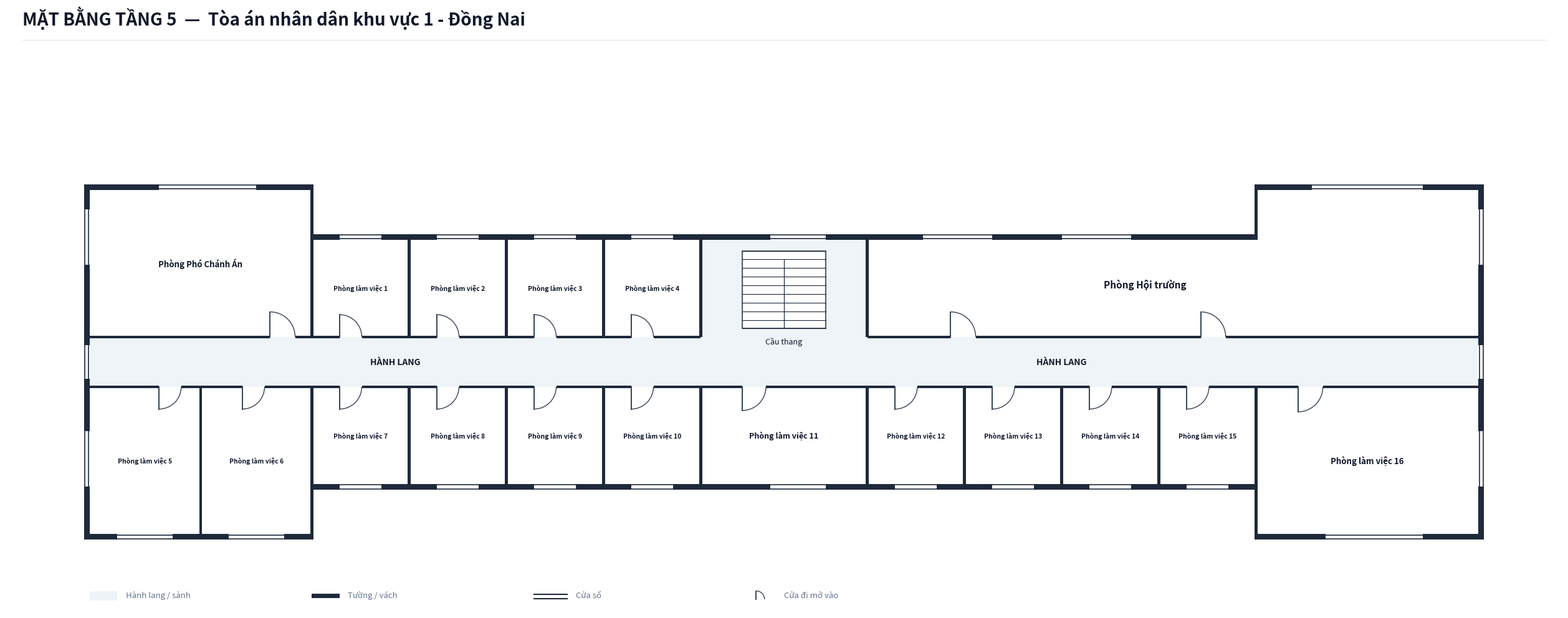

The script that saved this image:
import os
from typing import TypedDict, Tuple, List
import matplotlib.pyplot as plt
import matplotlib.patches as patches

class RoomDict(TypedDict):
    id: str
    name: str
    x: float
    y: float
    w: float
    h: float
    text_center: Tuple[float, float]
    door: Tuple[float, float, float, str]
    font_size: float

def create_floorplan_tang5():
    # ---------------------------------------------------------
    # 1. SETUP CANVAS & CANVAS STYLING
    # ---------------------------------------------------------
    fig = plt.figure(figsize=(26, 12), dpi=300)
    ax = fig.add_axes([0.02, 0.06, 0.96, 0.86])
    ax.set_aspect('equal')
    ax.axis('off')
    fig.patch.set_facecolor('#ffffff')

    COLOR_WALL = '#1e293b'          # Dark slate structural wall & partitions
    COLOR_FILL_CORRIDOR = '#eef4f7'  # Soft pastel grey-cyan fill for corridor/lobby
    COLOR_ROOM_FILL = '#ffffff'     # Pure white for room interior
    COLOR_STAIR_FILL = '#ffffff'    # Pure white for staircase on Floor 2+
    COLOR_DOOR_SWING = '#334155'    # Dark slate door panel and arc
    COLOR_TEXT_MAIN = '#0f172a'     # Deep navy text
    COLOR_TEXT_MUTED = '#64748b'    # Muted grey text

    WALL_THICKNESS = 0.20  # 200mm exterior wall
    PART_THICKNESS = 0.10  # 100mm interior wall
    W = WALL_THICKNESS
    P = PART_THICKNESS

    # Building Dimensions (Scaled I-Shape)
    X_MAX = 50.0
    X_WING_L = 8.0
    X_LOBBY_L = 22.0
    X_LOBBY_R = 28.0
    X_WING_R = 42.0

    # ---------------------------------------------------------
    # 2. HEADER & LEGEND
    # ---------------------------------------------------------
    fig.text(0.03, 0.95, 'MẶT BẰNG TẦNG 5  —  Tòa án nhân dân khu vực 1 - Đồng Nai', 
             color='#0f172a', fontsize=20, fontweight='bold', family='sans-serif')
    
    header_line = plt.Line2D([0.03, 0.97], [0.93, 0.93], transform=fig.transFigure, color='#e2e8f0', linewidth=1.0)
    fig.lines.append(header_line)

    lg_x, lg_y = 0.0, -8.6
    ax.add_patch(patches.Rectangle((lg_x, lg_y), 1.0, 0.35, facecolor=COLOR_FILL_CORRIDOR, edgecolor='none', zorder=1))
    ax.text(lg_x + 1.3, lg_y + 0.05, 'Hành lang / sảnh', color=COLOR_TEXT_MUTED, fontsize=9.5, va='bottom')

    ax.add_patch(patches.Rectangle((lg_x + 8.0, lg_y + 0.1), 1.0, 0.15, facecolor=COLOR_WALL, edgecolor='none', zorder=1))
    ax.text(lg_x + 9.3, lg_y + 0.05, 'Tường / vách', color=COLOR_TEXT_MUTED, fontsize=9.5, va='bottom')

    ax.plot([lg_x + 16.0, lg_x + 17.2], [lg_y + 0.22, lg_y + 0.22], color=COLOR_WALL, linewidth=1.5, zorder=1)
    ax.plot([lg_x + 16.0, lg_x + 17.2], [lg_y + 0.08, lg_y + 0.08], color=COLOR_WALL, linewidth=1.5, zorder=1)
    ax.text(lg_x + 17.5, lg_y + 0.05, 'Cửa sổ', color=COLOR_TEXT_MUTED, fontsize=9.5, va='bottom')

    ax.plot([lg_x + 24.0, lg_x + 24.0], [lg_y + 0.05, lg_y + 0.35], color=COLOR_DOOR_SWING, linewidth=1.4, zorder=1)
    arc_lg = patches.Arc((lg_x + 24.0, lg_y + 0.05), 0.6, 0.6, angle=0, theta1=0, theta2=90, color=COLOR_DOOR_SWING, linewidth=1.0)
    ax.add_patch(arc_lg)
    ax.text(lg_x + 25.0, lg_y + 0.05, 'Cửa đi mở vào', color=COLOR_TEXT_MUTED, fontsize=9.5, va='bottom')

    # ---------------------------------------------------------
    # 3. CORRIDOR & LOBBY BACKGROUND FILL (I-SHAPE)
    # ---------------------------------------------------------
    ax.add_patch(patches.Rectangle((0.0, -0.9), X_MAX, 1.8, facecolor=COLOR_FILL_CORRIDOR, edgecolor='none', zorder=1))
    ax.add_patch(patches.Rectangle((X_LOBBY_L, 0.9), 6.0, 3.5, facecolor=COLOR_FILL_CORRIDOR, edgecolor='none', zorder=1))

    # ---------------------------------------------------------
    # 4. ROOM DEFINITIONS (TẦNG 5 — ĐỒNG NAI 1)
    # ---------------------------------------------------------
    rooms: List[RoomDict] = [
        # === NORTH ROW (Y > 0.9) ===
        # West Wing: Phòng Phó Chánh Án (X: 0.0 to 8.0, Y: 0.9 to 6.2)
        {
            'id': 'P5_PCA', 'name': 'Phòng Phó Chánh Án',
            'x': 0.0, 'y': 0.9, 'w': 8.0, 'h': 5.3,
            'text_center': (4.0, 3.55),
            'door': (6.5, 0.9, 0.9, 'N_IN_RIGHT'),
            'font_size': 9.5
        },
        # Thân Tây: Phòng làm việc 1, 2, 3, 4 (X: 8.0 to 22.0)
        {
            'id': 'P5_LV1', 'name': 'Phòng làm việc 1',
            'x': 8.0, 'y': 0.9, 'w': 3.5, 'h': 3.5,
            'text_center': (9.75, 2.65),
            'door': (9.0, 0.9, 0.8, 'N_IN_RIGHT'),
            'font_size': 7.5
        },
        {
            'id': 'P5_LV2', 'name': 'Phòng làm việc 2',
            'x': 11.5, 'y': 0.9, 'w': 3.5, 'h': 3.5,
            'text_center': (13.25, 2.65),
            'door': (12.5, 0.9, 0.8, 'N_IN_RIGHT'),
            'font_size': 7.5
        },
        {
            'id': 'P5_LV3', 'name': 'Phòng làm việc 3',
            'x': 15.0, 'y': 0.9, 'w': 3.5, 'h': 3.5,
            'text_center': (16.75, 2.65),
            'door': (16.0, 0.9, 0.8, 'N_IN_RIGHT'),
            'font_size': 7.5
        },
        {
            'id': 'P5_LV4', 'name': 'Phòng làm việc 4',
            'x': 18.5, 'y': 0.9, 'w': 3.5, 'h': 3.5,
            'text_center': (20.25, 2.65),
            'door': (19.5, 0.9, 0.8, 'N_IN_RIGHT'),
            'font_size': 7.5
        },
        # Phía Đông: Phòng Hội trường (Hội trường lớn 6x25, X: 28.0 to 50.0)
        {
            'id': 'P5_HT', 'name': 'Phòng Hội trường',
            'x': 28.0, 'y': 0.9, 'w': 22.0, 'h': 3.5,
            'text_center': (38.0, 2.8),
            'door': (31.0, 0.9, 0.9, 'N_IN_RIGHT'),
            'font_size': 11.0
        },

        # === SOUTH ROW (Y < -0.9) ===
        # West Wing: Phòng làm việc 5 & Phòng làm việc 6 (X: 0.0 to 8.0, Y: -6.2 to -0.9)
        {
            'id': 'P5_LV5', 'name': 'Phòng làm việc 5',
            'x': 0.0, 'y': -6.2, 'w': 4.0, 'h': 5.3,
            'text_center': (2.0, -3.55),
            'door': (2.5, -0.9, 0.8, 'S_IN_RIGHT'),
            'font_size': 7.5
        },
        {
            'id': 'P5_LV6', 'name': 'Phòng làm việc 6',
            'x': 4.0, 'y': -6.2, 'w': 4.0, 'h': 5.3,
            'text_center': (6.0, -3.55),
            'door': (5.5, -0.9, 0.8, 'S_IN_RIGHT'),
            'font_size': 7.5
        },
        # Thân Tây: Phòng làm việc 7, 8, 9, 10 (X: 8.0 to 22.0)
        {
            'id': 'P5_LV7', 'name': 'Phòng làm việc 7',
            'x': 8.0, 'y': -4.4, 'w': 3.5, 'h': 3.5,
            'text_center': (9.75, -2.65),
            'door': (9.0, -0.9, 0.8, 'S_IN_RIGHT'),
            'font_size': 7.5
        },
        {
            'id': 'P5_LV8', 'name': 'Phòng làm việc 8',
            'x': 11.5, 'y': -4.4, 'w': 3.5, 'h': 3.5,
            'text_center': (13.25, -2.65),
            'door': (12.5, -0.9, 0.8, 'S_IN_RIGHT'),
            'font_size': 7.5
        },
        {
            'id': 'P5_LV9', 'name': 'Phòng làm việc 9',
            'x': 15.0, 'y': -4.4, 'w': 3.5, 'h': 3.5,
            'text_center': (16.75, -2.65),
            'door': (16.0, -0.9, 0.8, 'S_IN_RIGHT'),
            'font_size': 7.5
        },
        {
            'id': 'P5_LV10', 'name': 'Phòng làm việc 10',
            'x': 18.5, 'y': -4.4, 'w': 3.5, 'h': 3.5,
            'text_center': (20.25, -2.65),
            'door': (19.5, -0.9, 0.8, 'S_IN_RIGHT'),
            'font_size': 7.5
        },
        # Thân Giữa Nam: Phòng làm việc 11 (X: 22.0 to 28.0)
        {
            'id': 'P5_LV11', 'name': 'Phòng làm việc 11',
            'x': 22.0, 'y': -4.4, 'w': 6.0, 'h': 3.5,
            'text_center': (25.0, -2.65),
            'door': (23.5, -0.9, 0.85, 'S_IN_RIGHT'),
            'font_size': 9.0
        },
        # Thân Đông: Phòng làm việc 12, 13, 14, 15 (X: 28.0 to 42.0)
        {
            'id': 'P5_LV12', 'name': 'Phòng làm việc 12',
            'x': 28.0, 'y': -4.4, 'w': 3.5, 'h': 3.5,
            'text_center': (29.75, -2.65),
            'door': (29.0, -0.9, 0.8, 'S_IN_RIGHT'),
            'font_size': 7.5
        },
        {
            'id': 'P5_LV13', 'name': 'Phòng làm việc 13',
            'x': 31.5, 'y': -4.4, 'w': 3.5, 'h': 3.5,
            'text_center': (33.25, -2.65),
            'door': (32.5, -0.9, 0.8, 'S_IN_RIGHT'),
            'font_size': 7.5
        },
        {
            'id': 'P5_LV14', 'name': 'Phòng làm việc 14',
            'x': 35.0, 'y': -4.4, 'w': 3.5, 'h': 3.5,
            'text_center': (36.75, -2.65),
            'door': (36.0, -0.9, 0.8, 'S_IN_RIGHT'),
            'font_size': 7.5
        },
        {
            'id': 'P5_LV15', 'name': 'Phòng làm việc 15',
            'x': 38.5, 'y': -4.4, 'w': 3.5, 'h': 3.5,
            'text_center': (40.25, -2.65),
            'door': (39.5, -0.9, 0.8, 'S_IN_RIGHT'),
            'font_size': 7.5
        },
        # Cánh Đông: Phòng làm việc 16 (X: 42.0 to 50.0, Y: -6.2 to -0.9)
        {
            'id': 'P5_LV16', 'name': 'Phòng làm việc 16',
            'x': 42.0, 'y': -6.2, 'w': 8.0, 'h': 5.3,
            'text_center': (46.0, -3.55),
            'door': (43.5, -0.9, 0.9, 'S_IN_RIGHT'),
            'font_size': 9.5
        },
    ]

    # Draw Room Background Fills
    for r in rooms:
        rect = patches.Rectangle((r['x'], r['y']), r['w'], r['h'], facecolor=COLOR_ROOM_FILL, edgecolor='none', zorder=2)
        ax.add_patch(rect)
    # Extra wing area for Phòng Hội trường
    ax.add_patch(patches.Rectangle((42.0, 4.4), 8.0, 1.8, facecolor=COLOR_ROOM_FILL, edgecolor='none', zorder=2))

    # ---------------------------------------------------------
    # 5. STAIRCASES (FLOOR 5: PURE WHITE BACKGROUND)
    # ---------------------------------------------------------
    stair_x, stair_y, stair_w, stair_h = 23.5, 1.2, 3.0, 2.8
    stair_bg = patches.Rectangle((stair_x, stair_y), stair_w, stair_h, facecolor=COLOR_STAIR_FILL, edgecolor=COLOR_WALL, linewidth=1.1, zorder=3)
    ax.add_patch(stair_bg)

    num_treads = 9
    for i in range(num_treads + 1):
        sy = stair_y + i * (stair_h / num_treads)
        ax.plot([stair_x, stair_x + stair_w], [sy, sy], color=COLOR_WALL, linewidth=0.8, zorder=4)

    mid_x = stair_x + stair_w / 2.0
    top_step_y = stair_y + (num_treads - 1) * (stair_h / num_treads)
    ax.plot([mid_x, mid_x], [stair_y, top_step_y], color=COLOR_WALL, linewidth=0.9, zorder=4)
    ax.text(stair_x + stair_w / 2.0, stair_y - 0.3, 'Cầu thang', color=COLOR_TEXT_MAIN, fontsize=9.0, ha='center', va='top', zorder=5)

    # Labels
    ax.text(11.0, 0.0, 'HÀNH LANG', color=COLOR_TEXT_MAIN, fontsize=10.0, fontweight='bold', ha='center', va='center', zorder=5)
    ax.text(35.0, 0.0, 'HÀNH LANG', color=COLOR_TEXT_MAIN, fontsize=10.0, fontweight='bold', ha='center', va='center', zorder=5)

    # ---------------------------------------------------------
    # 6. DRAW WALLS
    # ---------------------------------------------------------
    def draw_wall(x, y, w, h):
        rect = patches.Rectangle((x, y), w, h, facecolor=COLOR_WALL, edgecolor='none', zorder=10)
        ax.add_patch(rect)

    # Exterior West & East Wing Outer Walls
    draw_wall(-W, -6.2 - W, W, 12.4 + 2*W)
    draw_wall(X_MAX, -6.2 - W, W, 12.4 + 2*W)

    # North Exterior Walls
    draw_wall(-W, 6.2, X_WING_L + W, W)                         # West Wing top wall
    draw_wall(X_WING_L - P/2, 4.4, P, 1.8 + W)                  # West Wing inner vertical wall
    draw_wall(X_WING_L, 4.4, (X_WING_R - X_WING_L) + P/2, W)   # Continuous Mid North wall
    draw_wall(X_WING_R - P/2, 4.4, P, 1.8 + W)                  # East Wing inner vertical wall
    draw_wall(X_WING_R, 6.2, (X_MAX - X_WING_R) + W, W)        # East Wing top wall

    # South Exterior Walls
    draw_wall(-W, -6.2 - W, X_WING_L + W, W)                    # West Wing bottom wall
    draw_wall(X_WING_L - P/2, -6.2 - W, P, 1.8 + W)             # West Wing inner vertical wall
    draw_wall(X_WING_L, -4.4 - W, (X_WING_R - X_WING_L) + P/2, W) # Continuous Mid South wall
    draw_wall(X_WING_R - P/2, -6.2 - W, P, 1.8 + W)             # East Wing inner vertical wall
    draw_wall(X_WING_R, -6.2 - W, (X_MAX - X_WING_R) + W, W)   # East Wing bottom wall

    # Corridor Horizontal Partition Walls (Y = 0.9 & Y = -0.9) with door cutouts
    # North Line (Y = 0.9): Doors at 6.5 (PCA) | 9.0, 12.5, 16.0, 19.5 (LV 1-4) | 31.0, 41.0 (Hội trường)
    draw_wall(0.0, 0.9 - P/2, 6.5, P)
    draw_wall(7.4, 0.9 - P/2, 1.6, P)
    draw_wall(9.8, 0.9 - P/2, 2.7, P)
    draw_wall(13.3, 0.9 - P/2, 2.7, P)
    draw_wall(16.8, 0.9 - P/2, 2.7, P)
    draw_wall(20.3, 0.9 - P/2, 1.7, P)

    draw_wall(28.0, 0.9 - P/2, 3.0, P)
    draw_wall(31.9, 0.9 - P/2, 8.1, P)
    draw_wall(40.9, 0.9 - P/2, 9.1, P)

    # South Line (Y = -0.9): Doors at 2.5, 5.5 | 9.0, 12.5, 16.0, 19.5 | 23.5 | 29.0, 32.5, 36.0, 39.5 | 43.5
    draw_wall(0.0, -0.9 - P/2, 2.5, P)
    draw_wall(3.3, -0.9 - P/2, 2.2, P)
    draw_wall(6.3, -0.9 - P/2, 2.7, P)
    draw_wall(9.8, -0.9 - P/2, 2.7, P)
    draw_wall(13.3, -0.9 - P/2, 2.7, P)
    draw_wall(16.8, -0.9 - P/2, 2.7, P)
    draw_wall(20.3, -0.9 - P/2, 3.2, P)
    draw_wall(24.35, -0.9 - P/2, 4.65, P)
    draw_wall(29.8, -0.9 - P/2, 2.7, P)
    draw_wall(33.3, -0.9 - P/2, 2.7, P)
    draw_wall(36.8, -0.9 - P/2, 2.7, P)
    draw_wall(40.3, -0.9 - P/2, 3.2, P)
    draw_wall(44.4, -0.9 - P/2, 5.6, P)

    # Internal Vertical Partitions
    # North Wing:
    draw_wall(8.0 - P/2, 0.9, P, 3.5)
    draw_wall(11.5 - P/2, 0.9, P, 3.5)
    draw_wall(15.0 - P/2, 0.9, P, 3.5)
    draw_wall(18.5 - P/2, 0.9, P, 3.5)
    draw_wall(22.0 - P/2, 0.9, P, 3.5)
    draw_wall(28.0 - P/2, 0.9, P, 3.5)  # Wall separating stair and Hội trường

    # South Wing:
    draw_wall(4.0 - P/2, -6.2, P, 5.3)  # Partition between PLV 5 & 6
    draw_wall(8.0 - P/2, -6.2, P, 5.3)
    draw_wall(11.5 - P/2, -4.4, P, 3.5)
    draw_wall(15.0 - P/2, -4.4, P, 3.5)
    draw_wall(18.5 - P/2, -4.4, P, 3.5)
    draw_wall(22.0 - P/2, -4.4, P, 3.5)
    draw_wall(28.0 - P/2, -4.4, P, 3.5)
    draw_wall(31.5 - P/2, -4.4, P, 3.5)
    draw_wall(35.0 - P/2, -4.4, P, 3.5)
    draw_wall(38.5 - P/2, -4.4, P, 3.5)
    draw_wall(42.0 - P/2, -6.2, P, 5.3)

    # ---------------------------------------------------------
    # 7. DRAW WINDOWS
    # ---------------------------------------------------------
    def draw_window(x, y, w, h, is_horizontal=True):
        if is_horizontal:
            ax.add_patch(patches.Rectangle((x, y - 0.02), w, h + 0.04, facecolor='#ffffff', edgecolor='none', zorder=11))
            ax.plot([x, x + w], [y + 0.03, y + 0.03], color=COLOR_WALL, linewidth=1.2, zorder=12)
            ax.plot([x, x + w], [y + h - 0.03, y + h - 0.03], color=COLOR_WALL, linewidth=1.2, zorder=12)
        else:
            ax.add_patch(patches.Rectangle((x - 0.02, y), w + 0.04, h, facecolor='#ffffff', edgecolor='none', zorder=11))
            ax.plot([x + 0.03, x + 0.03], [y, y + h], color=COLOR_WALL, linewidth=1.2, zorder=12)
            ax.plot([x + w - 0.03, x + w - 0.03], [y, y + h], color=COLOR_WALL, linewidth=1.2, zorder=12)

    # North Windows
    draw_window(2.5, 6.2, 3.5, W, is_horizontal=True)        # PCA
    draw_window(9.0, 4.4, 1.5, W, is_horizontal=True)        # LV 1
    draw_window(12.5, 4.4, 1.5, W, is_horizontal=True)       # LV 2
    draw_window(16.0, 4.4, 1.5, W, is_horizontal=True)       # LV 3
    draw_window(19.5, 4.4, 1.5, W, is_horizontal=True)       # LV 4
    draw_window(24.5, 4.4, 2.0, W, is_horizontal=True)       # Stair hall
    draw_window(30.0, 4.4, 2.5, W, is_horizontal=True)       # Hội trường 1
    draw_window(35.0, 4.4, 2.5, W, is_horizontal=True)       # Hội trường 2
    draw_window(44.0, 6.2, 4.0, W, is_horizontal=True)       # Hội trường 3

    # South Windows
    draw_window(1.0, -6.2 - W, 2.0, W, is_horizontal=True)   # LV 5
    draw_window(5.0, -6.2 - W, 2.0, W, is_horizontal=True)   # LV 6
    draw_window(9.0, -4.4 - W, 1.5, W, is_horizontal=True)   # LV 7
    draw_window(12.5, -4.4 - W, 1.5, W, is_horizontal=True)  # LV 8
    draw_window(16.0, -4.4 - W, 1.5, W, is_horizontal=True)  # LV 9
    draw_window(19.5, -4.4 - W, 1.5, W, is_horizontal=True)  # LV 10
    draw_window(24.5, -4.4 - W, 2.0, W, is_horizontal=True)  # LV 11
    draw_window(29.0, -4.4 - W, 1.5, W, is_horizontal=True)  # LV 12
    draw_window(32.5, -4.4 - W, 1.5, W, is_horizontal=True)  # LV 13
    draw_window(36.0, -4.4 - W, 1.5, W, is_horizontal=True)  # LV 14
    draw_window(39.5, -4.4 - W, 1.5, W, is_horizontal=True)  # LV 15
    draw_window(44.5, -6.2 - W, 3.5, W, is_horizontal=True)  # LV 16

    # Corridor End Windows
    draw_window(-W, -0.6, W, 1.2, is_horizontal=False)
    draw_window(X_MAX, -0.6, W, 1.2, is_horizontal=False)

    # Outer West & East Windows
    draw_window(-W, 3.5, W, 2.0, is_horizontal=False)
    draw_window(-W, -4.5, W, 2.0, is_horizontal=False)
    draw_window(X_MAX, 3.5, W, 2.0, is_horizontal=False)
    draw_window(X_MAX, -4.5, W, 2.0, is_horizontal=False)

    # ---------------------------------------------------------
    # 8. DRAW DOORS & SWINGS
    # ---------------------------------------------------------
    def draw_door(x, y, size, mode):
        if mode == 'N_IN_RIGHT':
            ax.plot([x, x], [y, y + size], color=COLOR_DOOR_SWING, linewidth=1.4, zorder=15)
            arc = patches.Arc((x, y), size*2, size*2, angle=0, theta1=0, theta2=90,
                              color=COLOR_DOOR_SWING, linestyle='-', linewidth=1.0, zorder=14)
            ax.add_patch(arc)
        elif mode == 'S_IN_RIGHT':
            ax.plot([x, x], [y, y - size], color=COLOR_DOOR_SWING, linewidth=1.4, zorder=15)
            arc = patches.Arc((x, y), size*2, size*2, angle=0, theta1=270, theta2=360,
                              color=COLOR_DOOR_SWING, linestyle='-', linewidth=1.0, zorder=14)
            ax.add_patch(arc)

    for r in rooms:
        dx, dy, dsize, dmode = r['door']
        draw_door(dx, dy, dsize, dmode)
    # Extra door for Hội trường
    draw_door(40.0, 0.9, 0.9, 'N_IN_RIGHT')

    # ---------------------------------------------------------
    # 9. DRAW ROOM LABELS
    # ---------------------------------------------------------
    for r in rooms:
        cx, cy = r['text_center']
        font_sz = r.get('font_size', 8.5)
        ax.text(cx, cy, r['name'], color=COLOR_TEXT_MAIN, fontsize=font_sz, 
                fontweight='bold', ha='center', va='center', zorder=15)

    ax.set_xlim(-3.0, 53.0)
    ax.set_ylim(-9.0, 8.5)

    out_dir = r"c:\Users\Tam\Desktop\BanVeThietKe\DongNai\DongNai1\Tang5"
    os.makedirs(out_dir, exist_ok=True)
    out_path = os.path.join(out_dir, "mat_bang_tang_5.png")
    plt.savefig(out_path, dpi=300, bbox_inches='tight', facecolor=fig.get_facecolor(), edgecolor='none')
    plt.close()
    print(f"Bản vẽ Tầng 5 đã xuất thành công tại: {out_path}")

if __name__ == "__main__":
    create_floorplan_tang5()
